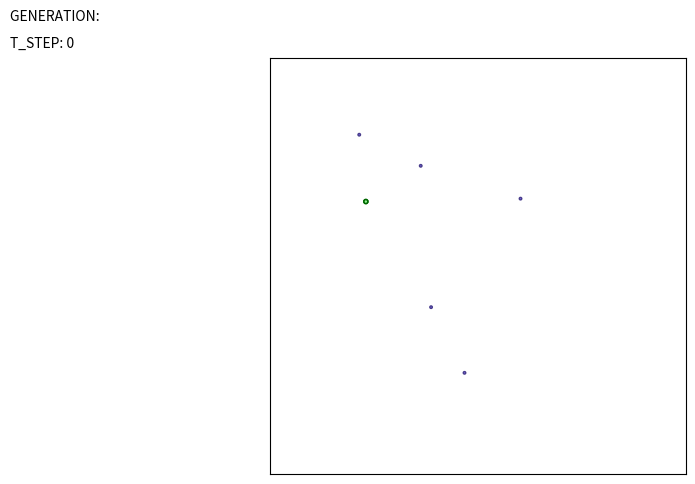
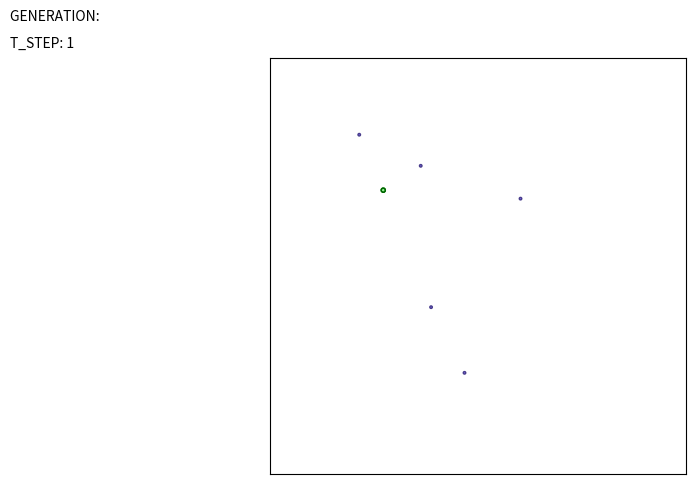
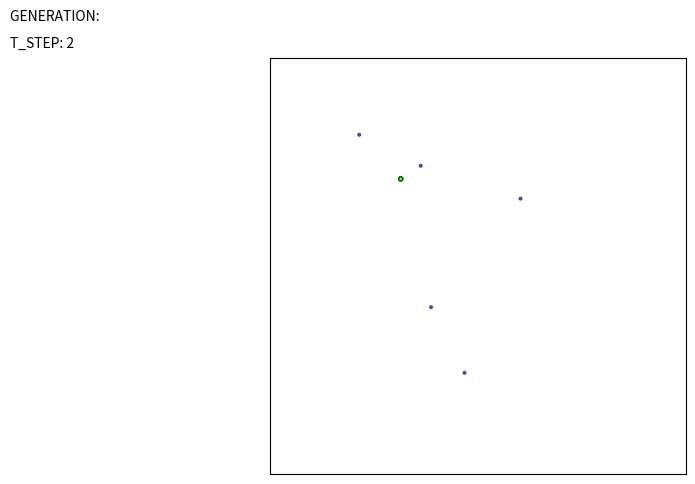
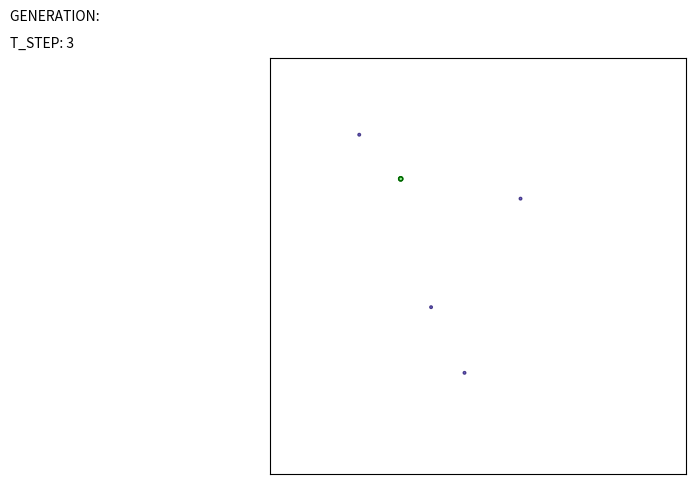
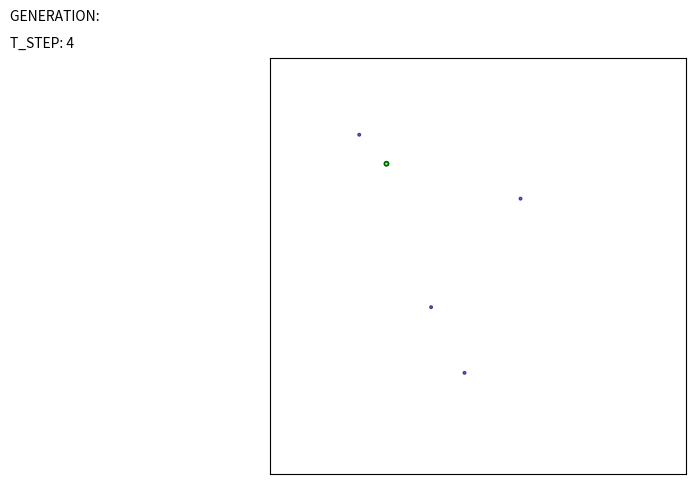
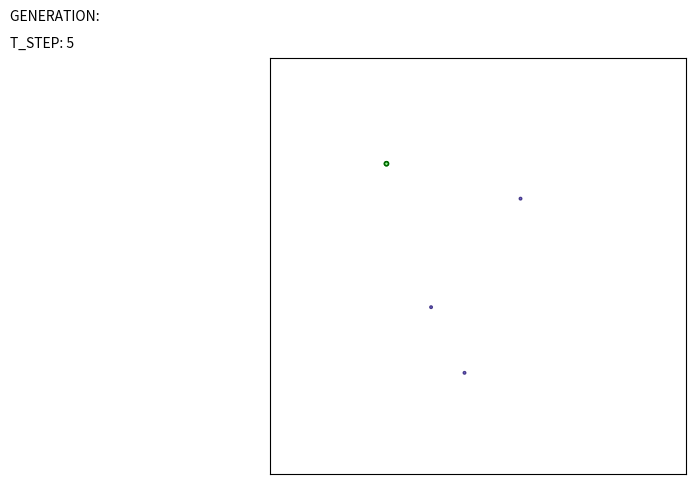
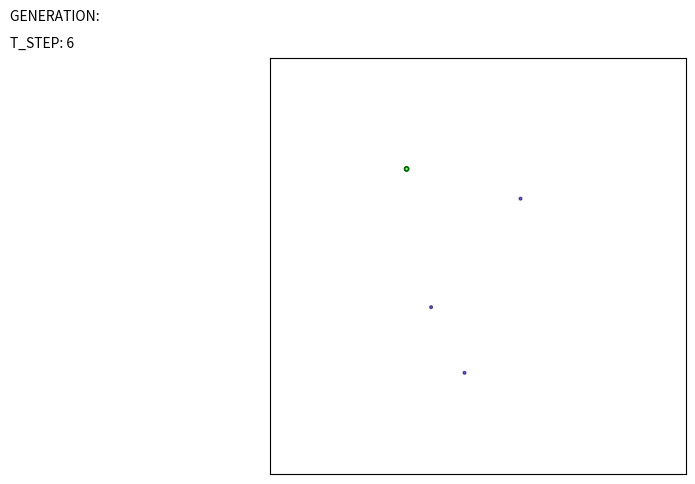
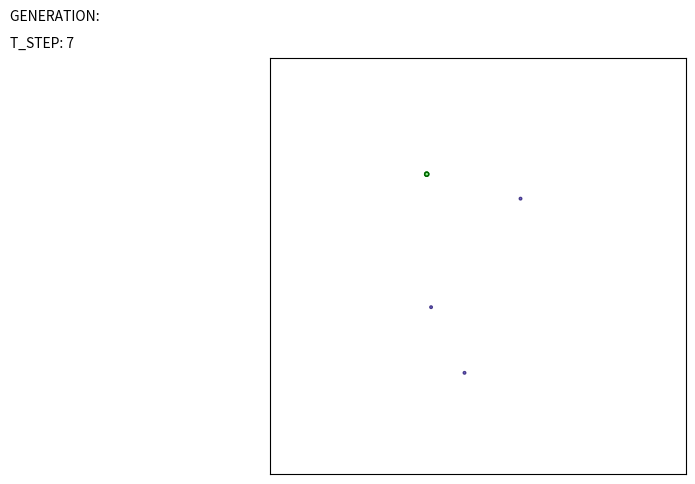
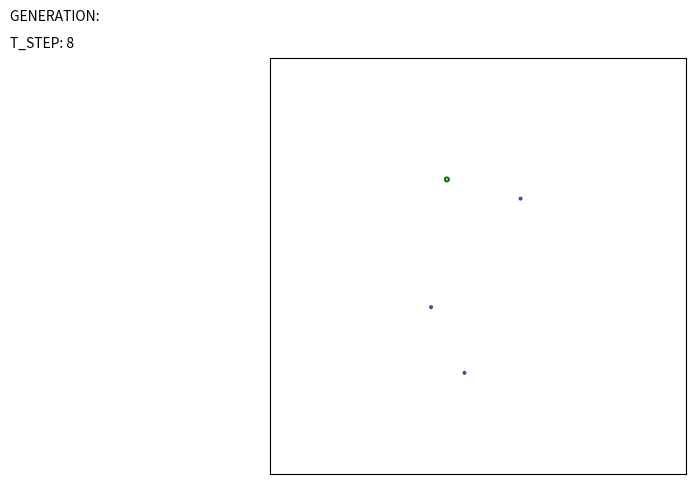
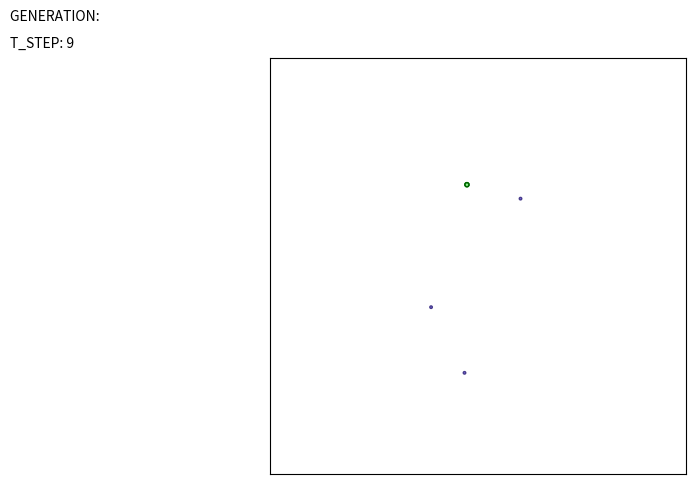
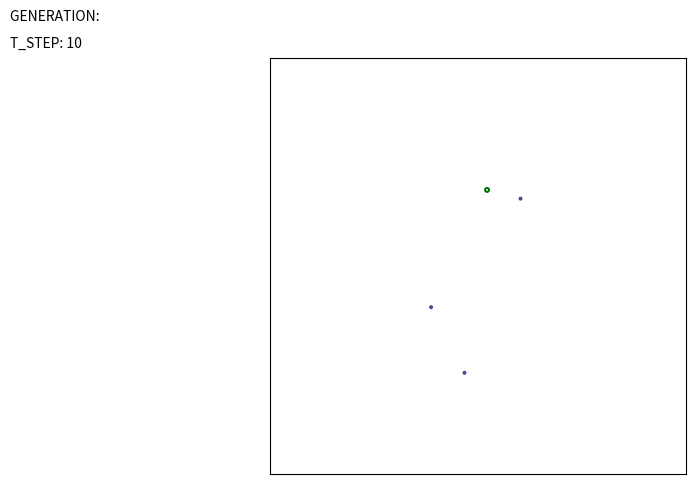
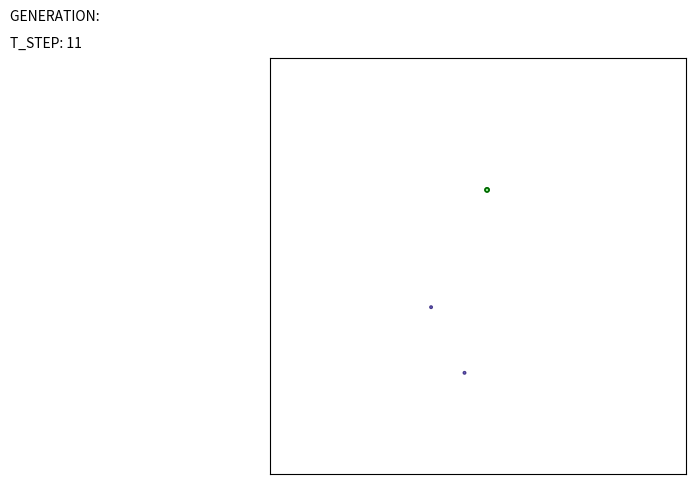
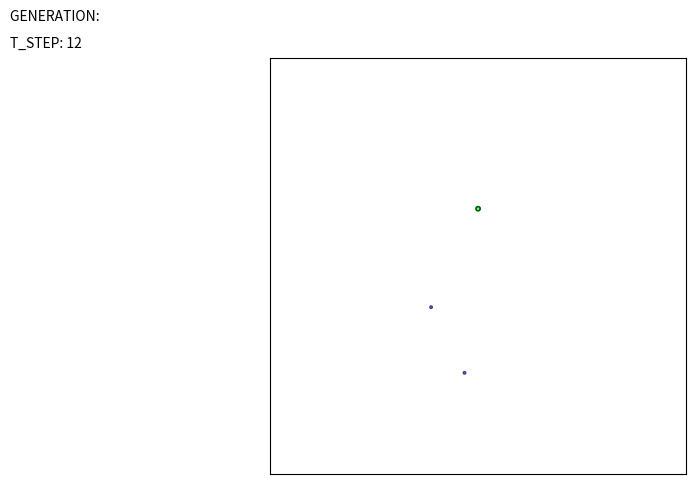
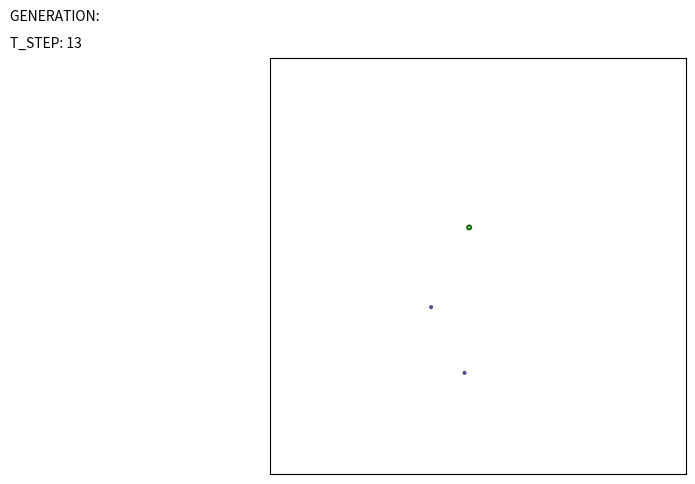
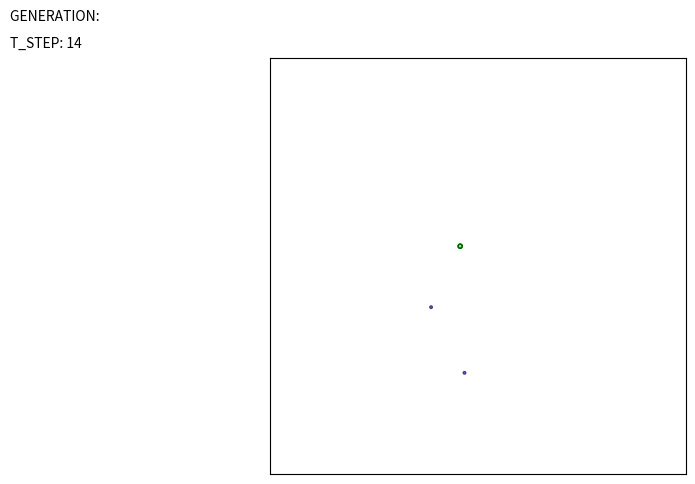
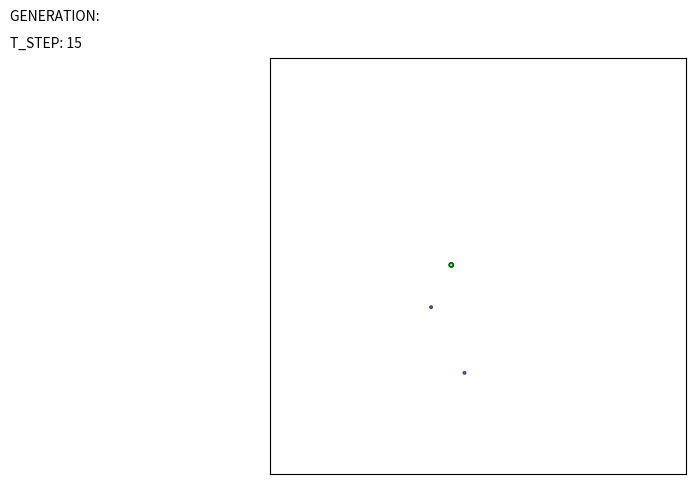

The matplotlib source for these figures, in order: (Note: this script raises an exception after producing the figures.)
from random import uniform
from math import floor, dist
import numpy as np
from matplotlib import pyplot
from matplotlib.patches import Circle

ENV_SETTINGS = {'ENV_SIZE_X': 10, 'ENV_SIZE_Y': 10, 'SIMULATION_TIME': 50, 'STEP': 1}
PLOT_SETTINGS = {'X_MIN': 0.0, 'X_MAX': 10.0, 'Y_MIN': 0.0, 'Y_MAX': 10.0}


class Organism:

    def __init__(self):
        self.fitness = uniform(0, 1)
        self.altruism = uniform(0, 1)
        self.velocity = 0.5
        self.pos = np.array([uniform(0, ENV_SETTINGS['ENV_SIZE_X']), uniform(0, ENV_SETTINGS['ENV_SIZE_Y'])])
        self.meals = 0

    def update_pos(self, target_pos):

        delta = target_pos - self.pos
        distance = dist(target_pos, self.pos)
        ratio = self.velocity / distance
        direction = ratio * delta
        self.pos = self.pos + direction

    def find_food(self, food):
        """Return the nearest food in the environment."""

        distances = []
        for f in food:
            d = dist(self.pos, f.pos)
            distances.append(d)

        # Set the target food to be the nearest one.
        target = food[distances.index(min(distances))]
        return target

    def __str__(self):

        str = """
        Organism fitness: {}
        Organism altruism: {}
        Organism velocity: {}
        Organism position: {}
        Organism meals: {}""".format(self.fitness, self.altruism, self.velocity, self.pos, self.meals)

        return str

class Generation:

    def __init__(self, size):

        self.size = size
        self.organisms = self.gen_population(size)
        self.avg_fitness = sum(org.fitness for org in self.organisms) / len(self.organisms)
        self.avg_altruism = sum(org.altruism for org in self.organisms) / len(self.organisms)

    def gen_population(self, equal_distribution=True):

        population = [Organism() for x in range(0, self.size)]
        return population

    def rep_orgs(self):

        for org in self.organisms:
            print(org)

    def __str__(self):

        str = """
        Generation size: {}
        Average fitness: {}
        Average altruism: {}""".format(self.size, self.avg_fitness, self.avg_altruism)

        return str


class Food:

    def __init__(self):
        self.pos = [uniform(0, ENV_SETTINGS['ENV_SIZE_X']), uniform(0, ENV_SETTINGS['ENV_SIZE_Y'])]


class Environment:

    def __init__(self, population, abundance, risk):
        """Self.abundance is a factor multiplied to the size of the population
        to determine the amount of food. If abundance is 1, then food amount will
        be equal to pop size. Over one is excess, below scarcety."""

        self.population = population
        self.risk = risk
        self.abundance = abundance
        self.food = self.gen_food()

    def gen_food(self):

        food = [Food() for x in range(0, floor(self.population.size * self.abundance))]
        return food

    def simulate(self):

        time_steps = int(ENV_SETTINGS['SIMULATION_TIME'] / ENV_SETTINGS['STEP'])
        print("TIME SETPS ", time_steps)

        for step in range(0, time_steps):

            self.plot_step(step)
            for org in self.population.organisms:
                nearest_food = org.find_food(self.food)
                if dist(org.pos, nearest_food.pos) < 1:
                    org.meals += 1
                    self.food.remove(nearest_food)
                    del nearest_food
                else:
                    org.update_pos(nearest_food.pos)

    def plot_step(self, step_num):
        figure, axis = pyplot.subplots()
        figure.set_size_inches(9.6, 5.4)

        pyplot.xlim(PLOT_SETTINGS['X_MIN'], PLOT_SETTINGS['X_MAX'])
        pyplot.ylim(PLOT_SETTINGS['Y_MIN'], PLOT_SETTINGS['Y_MAX'])

        for organism in self.population.organisms:
            print("Printing organism at ", organism.pos)
            org_circle = Circle(organism.pos, 0.05, edgecolor='g', facecolor='lightgreen', zorder=8)
            edge = Circle(organism.pos, 0.05, facecolor='None', edgecolor='darkgreen', zorder=8)
            axis.add_patch(org_circle)
            axis.add_patch(edge)
        for food in self.food:
            food_circle = Circle(food.pos, 0.03, edgecolor='darkslateblue', facecolor='mediumslateblue', zorder=5)
            axis.add_patch(food_circle)

        axis.set_aspect('equal')
        frame = pyplot.gca()
        frame.axes.get_xaxis().set_ticks([])
        frame.axes.get_yaxis().set_ticks([])

        pyplot.figtext(0.025, 0.95, r'GENERATION: ')
        pyplot.figtext(0.025, 0.90, r'T_STEP: ' + str(step_num))

        pyplot.savefig('step {}.png'.format(step_num), dpi=100)

    def __str__(self):

        str = """
        Population size: {}
        Food amount: {}""".format(self.population.size, len(self.food))

        return str


env = Environment(Generation(1), 5, 1)

print(env)
env.simulate()
